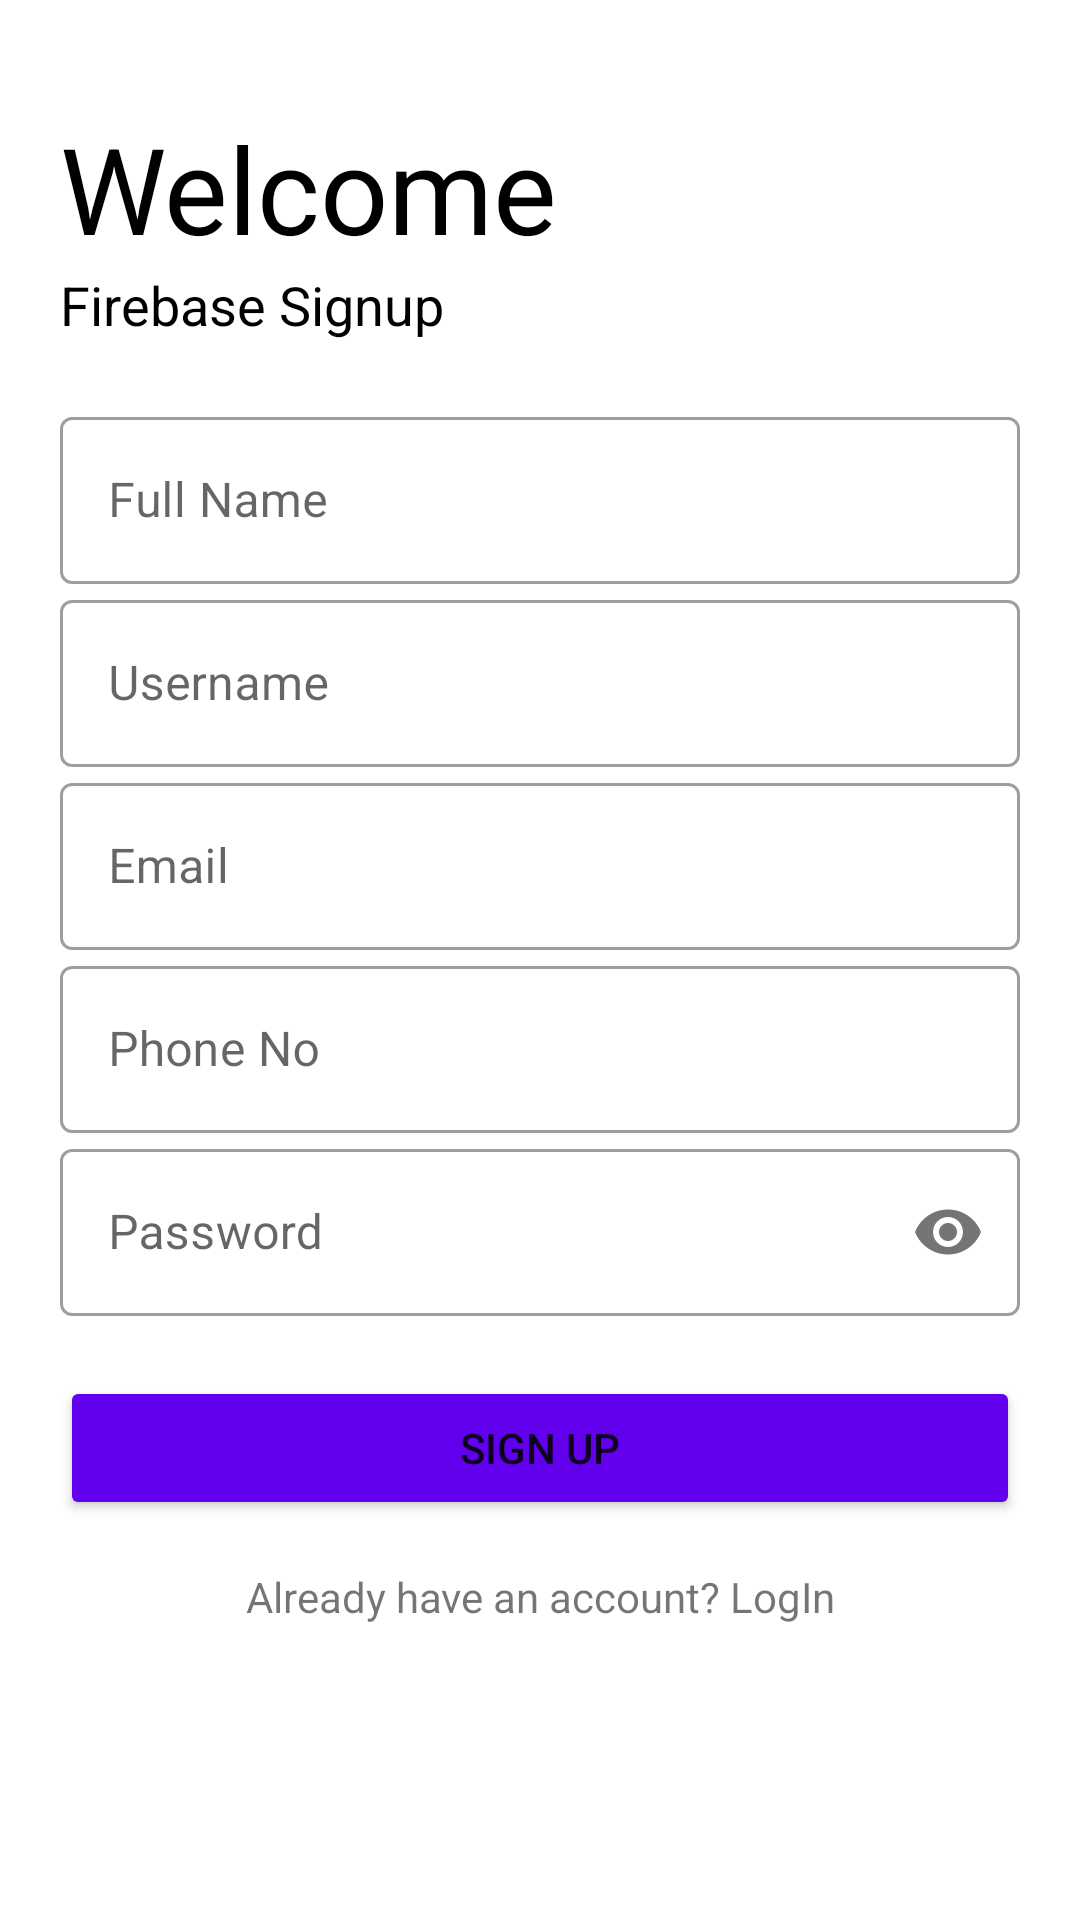

This screen was rendered from an Android layout file. Write that file and the resources it references.
<!-- AndroidManifest.xml: application theme Theme.AppriseFirebase -->
<!-- res/layout/activity_registration.xml -->
<?xml version="1.0" encoding="utf-8"?>
<LinearLayout xmlns:android="http://schemas.android.com/apk/res/android"
    xmlns:app="http://schemas.android.com/apk/res-auto"
    android:layout_width="match_parent"
    android:layout_height="match_parent"
    android:orientation="vertical"
    android:padding="20dp">

    <TextView
        android:layout_width="wrap_content"
        android:layout_height="wrap_content"
        android:layout_marginTop="16dp"
        android:text="Welcome"
        android:textColor="?attr/text_color"
        android:textSize="40sp"
        android:transitionName="logo_text" />

    <TextView
        android:layout_width="wrap_content"
        android:layout_height="wrap_content"
        android:text="Firebase Signup "
        android:textColor="?attr/text_color"
        android:textSize="18sp"
        android:transitionName="logo_desc" />

    <LinearLayout
        android:layout_width="match_parent"
        android:layout_height="wrap_content"
        android:layout_marginTop="20dp"
        android:layout_marginBottom="20dp"
        android:orientation="vertical">

        <com.google.android.material.textfield.TextInputLayout
            android:id="@+id/reg_name"
            style="@style/Widget.MaterialComponents.TextInputLayout.OutlinedBox"
            android:layout_width="match_parent"
            android:layout_height="wrap_content"
            android:hint="Full Name">

            <com.google.android.material.textfield.TextInputEditText
                android:layout_width="match_parent"
                android:layout_height="wrap_content"
                android:inputType="text" />
        </com.google.android.material.textfield.TextInputLayout>

        <com.google.android.material.textfield.TextInputLayout
            android:id="@+id/reg_username"
            style="@style/Widget.MaterialComponents.TextInputLayout.OutlinedBox"
            android:layout_width="match_parent"
            android:layout_height="wrap_content"
            android:hint="Username"
            android:transitionName="username_tran"
            app:counterMaxLength="15">

            <com.google.android.material.textfield.TextInputEditText
                android:layout_width="match_parent"
                android:layout_height="wrap_content"
                android:inputType="text" />
        </com.google.android.material.textfield.TextInputLayout>

        <com.google.android.material.textfield.TextInputLayout
            android:id="@+id/reg_email"
            style="@style/Widget.MaterialComponents.TextInputLayout.OutlinedBox"
            android:layout_width="match_parent"
            android:layout_height="wrap_content"
            android:hint="Email">

            <com.google.android.material.textfield.TextInputEditText
                android:layout_width="match_parent"
                android:layout_height="wrap_content"
                android:inputType="textEmailAddress" />
        </com.google.android.material.textfield.TextInputLayout>

        <com.google.android.material.textfield.TextInputLayout
            android:id="@+id/reg_phoneNo"
            style="@style/Widget.MaterialComponents.TextInputLayout.OutlinedBox"
            android:layout_width="match_parent"
            android:layout_height="wrap_content"
            android:hint="Phone No">

            <com.google.android.material.textfield.TextInputEditText
                android:layout_width="match_parent"
                android:layout_height="wrap_content"
                android:inputType="number" />
        </com.google.android.material.textfield.TextInputLayout>

        <com.google.android.material.textfield.TextInputLayout
            android:id="@+id/reg_password"
            style="@style/Widget.MaterialComponents.TextInputLayout.OutlinedBox"
            android:layout_width="match_parent"
            android:layout_height="wrap_content"
            android:hint="Password"
            android:transitionName="password_tran"
            app:passwordToggleEnabled="true">

            <com.google.android.material.textfield.TextInputEditText
                android:layout_width="match_parent"
                android:layout_height="wrap_content"
                android:inputType="textPassword">

            </com.google.android.material.textfield.TextInputEditText>
        </com.google.android.material.textfield.TextInputLayout>
    </LinearLayout>

    <Button
        android:id="@+id/reg_btn"
        android:layout_width="match_parent"
        android:layout_height="wrap_content"
        android:backgroundTint="?attr/button_color"
        android:text="Sign Up"
        android:transitionName="button_tran" />

    <TextView
        android:id="@+id/reg_login_btn"
        android:layout_width="match_parent"
        android:layout_height="wrap_content"
        android:layout_marginTop="16dp"
        android:gravity="center"
        android:text="Already have an account? LogIn" />


    <ProgressBar
        android:id="@+id/loading_bar"
        style="?android:attr/progressBarStyleHorizontal"
        android:layout_width="wrap_content"
        android:layout_height="wrap_content"
        android:layout_gravity="center"
        android:indeterminate="true"
        android:minWidth="200dp"
        android:minHeight="50dp"
        android:theme="@style/ProgressBarStyle"
        android:visibility="invisible" />

</LinearLayout>
<!-- resources referenced by this layout -->
<resources>
  <style name="ProgressBarStyle">
          <item name="colorAccent">@color/purple_500</item>
      </style>
  <style name="Theme.AppriseFirebase" parent="Theme.MaterialComponents.DayNight.DarkActionBar">
          
          <item name="colorPrimary">@color/purple_500</item>
          <item name="colorPrimaryVariant">@color/purple_700</item>
          <item name="colorOnPrimary">@color/white</item>
          
          <item name="colorSecondary">@color/teal_200</item>
          <item name="colorSecondaryVariant">@color/teal_700</item>
          <item name="colorOnSecondary">@color/black</item>
          
          <item name="android:statusBarColor">?attr/colorPrimaryVariant</item>
          
          <item name="text_color">@color/black</item>
          <item name="background_color">@color/purple_200</item>
          <item name="button_color">@color/design_default_color_primary</item>
      </style>
  <color name="purple_500">#FF6200EE</color>
  <color name="purple_700">#FF3700B3</color>
  <color name="white">#FFFFFFFF</color>
  <color name="teal_200">#FF03DAC5</color>
  <color name="teal_700">#FF018786</color>
  <color name="black">#FF000000</color>
  <color name="purple_200">#FFBB86FC</color>
</resources>
